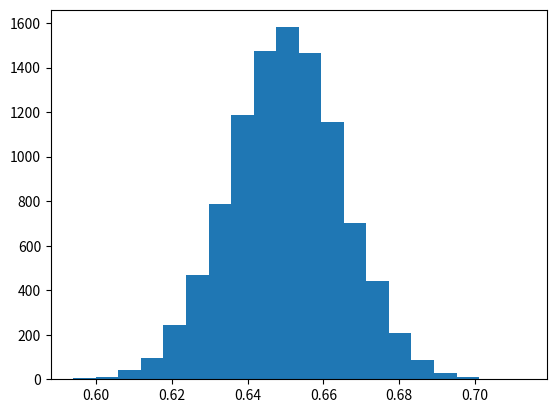

This chart was generated by the following Python code: (Note: this script raises an exception after producing the figure.)
import numpy as np
import scipy.stats
import scipy.stats as stats
import matplotlib.pyplot as plt

love_soccer_prop = 0.65  # Real percentage of people who love soccer
total_population = 325*10**6  # Total population in the U.S. (325M)
# Note: 325e6 would be a floating point number

love_soccer_num = int(love_soccer_prop * total_population)

population = np.zeros(total_population, dtype=bool)
population[:love_soccer_num] = True

np.mean(population)

for i in range(10):
    sample = np.random.choice(population, size=1000)
    print(f'Sample {i}: {np.mean(sample)}')

values = np.empty(10_000)
for i in range(len(values)):
    values[i] = np.mean(np.random.choice(population, size=1_000))

np.mean(values)

plt.hist(values, bins=20)
plt.show()

confidence=0.95
sem = np.std(sample) / np.sqrt(len(sample)) # scipy.stats.sem(sample)
h = sem * scipy.stats.t.ppf((1 + confidence) / 2, len(sample)-1)
print(f"{np.mean(sample)} +/- {h:.3g} ({confidence:.1%})")

sem = scipy.stats.sem(sample)
h = sem * scipy.stats.norm.ppf((1 + confidence) / 2)
print(f"{np.mean(sample)} +/- {h:.3g} ({confidence:.1%})")

h = scipy.stats.t.interval(confidence, len(sample)-1, loc=np.mean(sample), scale=sem)
print(h)

import statsmodels.stats.api as sms

inter = sms.DescrStatsW(sample).tconfint_mean()
inter

import sympy as s
s.init_printing()

x = s.symbols('x')
f = x * s.exp(-x**2/2)

f.integrate(x)

f.integrate((x,0,s.oo))

f.integrate((x,0.32,2.45))

fn = s.lambdify([x], f)

xs = np.linspace(0,5,100)
plt.plot(xs,fn(xs))
xs = np.linspace(0.32,2.45,50)
plt.fill_between(xs, fn(xs), color='C1', alpha=.3)
plt.ylim(ymin=0)
plt.show()

f.integrate((x,0,2.15))

xs = np.linspace(0,5,100)
plt.plot(xs,fn(xs))
xs = np.linspace(0,2.15,50)
plt.fill_between(xs, fn(xs), color='C1', alpha=.3)
plt.ylim(ymin=0)
plt.show()

f.integrate((x,0,1.09)) + f.integrate((x,1.26,s.oo))

xs = np.linspace(0,5,100)
plt.plot(xs,fn(xs))
xs = np.linspace(0,1.09,50)
plt.fill_between(xs, fn(xs), color='C1', alpha=.3)
xs = np.linspace(1.26,5,50)
plt.fill_between(xs, fn(xs), color='C1', alpha=.3)
plt.ylim(ymin=0)
plt.show()

fig, ax = plt.subplots()

# Upper limit quote
x = np.linspace(0,3)
ax.fill_between(x, 1.28 + x, alpha=.3)

# Upper and lower bounds
x = np.linspace(3,4)
ax.fill_between(x, 1.65 + x, x - 1.65, alpha=.3)

# Quote as 0
x = np.linspace(-2,0)
ax.fill_between(x, 1.28 + x*0, alpha=.3)

ax.set_xlim(-2,4)
ax.set_ylim(0,6)
ax.grid()
ax.set_aspect('equal')
plt.show()

import gammapy.stats as gstats

x_bins = np.arange(0, 50)
mu_bins = np.linspace(0, 15, int(15/0.005) + 1, endpoint=True)
matrix = [stats.poisson(mu + 3.0).pmf(x_bins) for mu in mu_bins]

plt.plot(matrix[0], '.')
plt.plot(matrix[1000], '.')
plt.plot(matrix[2000], '.')
plt.plot(matrix[-1], '.')

acceptance_intervals = gstats.fc_construct_acceptance_intervals_pdfs(matrix, 0.9)
LowerLimitNum, UpperLimitNum, other = gstats.fc_get_limits(mu_bins, x_bins, acceptance_intervals)

u = np.array([gstats.fc_find_limit(i, UpperLimitNum, mu_bins) for i in range(14)])
l = [gstats.fc_find_limit(i, LowerLimitNum, mu_bins) for i in range(14)]
plt.step(range(14), u, where='post', label='Upper limit')
plt.step(range(14), l, where='post', label='Lower limit')
plt.xticks(range(15))
plt.yticks(range(16))
plt.grid()
plt.xlabel('Measured')
plt.ylabel('True')
plt.show()